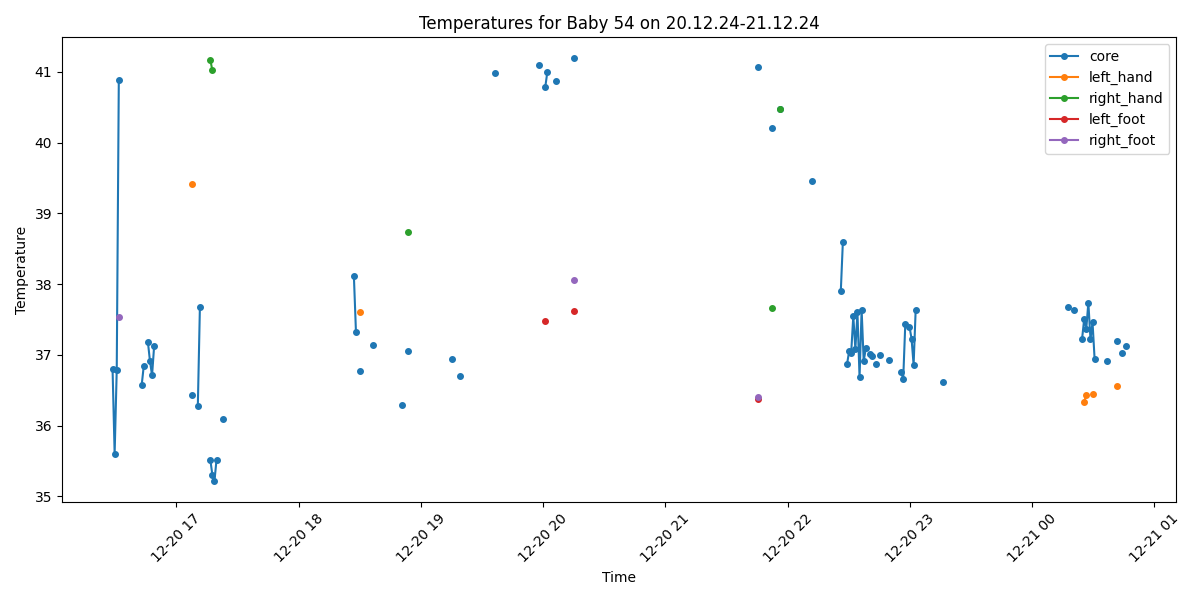

Data behind this chart, as committed beside it:
Process, Image Path, core, left_hand, right_hand, left_foot, right_foot, limbs_avg, core_minus_limbs, diagnosis
False, /data/uabcvmsc/shared/newborn/54/20.12.2…, , , , , , , , 
False, /data/uabcvmsc/shared/newborn/54/20.12.2…, , , , , , , , 
False, /data/uabcvmsc/shared/newborn/54/20.12.2…, , , , , , , , 
False, /data/uabcvmsc/shared/newborn/54/20.12.2…, , , , , , , , 
False, /data/uabcvmsc/shared/newborn/54/20.12.2…, , , , , , , , 
False, /data/uabcvmsc/shared/newborn/54/20.12.2…, , , , , , , , 
False, /data/uabcvmsc/shared/newborn/54/20.12.2…, , , , , , , , 
False, /data/uabcvmsc/shared/newborn/54/20.12.2…, , , , , , , , 
False, /data/uabcvmsc/shared/newborn/54/20.12.2…, , , , , , , , 
False, /data/uabcvmsc/shared/newborn/54/20.12.2…, , , , , , , , 
False, /data/uabcvmsc/shared/newborn/54/20.12.2…, , , , , , , , 
True, /data/uabcvmsc/shared/newborn/54/20.12.2…, 36.8, , , , , , , Normal
True, /data/uabcvmsc/shared/newborn/54/20.12.2…, 35.6, , , , , , , Normal
True, /data/uabcvmsc/shared/newborn/54/20.12.2…, 36.79, , , , , , , Normal
True, /data/uabcvmsc/shared/newborn/54/20.12.2…, 40.89, , , , 37.54, 37.54, 3.35, Fever and Peripheral shutdown
False, /data/uabcvmsc/shared/newborn/54/20.12.2…, , , , , , , , 
False, /data/uabcvmsc/shared/newborn/54/20.12.2…, , , , , , , , 
False, /data/uabcvmsc/shared/newborn/54/20.12.2…, , , , , , , , 
False, /data/uabcvmsc/shared/newborn/54/20.12.2…, , , , , , , , 
False, /data/uabcvmsc/shared/newborn/54/20.12.2…, , , , , , , , 
False, /data/uabcvmsc/shared/newborn/54/20.12.2…, , , , , , , , 
False, /data/uabcvmsc/shared/newborn/54/20.12.2…, , , , , , , , 
False, /data/uabcvmsc/shared/newborn/54/20.12.2…, , , , , , , , 
False, /data/uabcvmsc/shared/newborn/54/20.12.2…, , , , , , , , 
False, /data/uabcvmsc/shared/newborn/54/20.12.2…, , , , , , , , 
True, /data/uabcvmsc/shared/newborn/54/20.12.2…, 36.57, , , , , , , Normal
True, /data/uabcvmsc/shared/newborn/54/20.12.2…, 36.84, , , , , , , Normal
True, /data/uabcvmsc/shared/newborn/54/20.12.2…, , , , , , , , No core temperature
True, /data/uabcvmsc/shared/newborn/54/20.12.2…, 37.18, , , , , , , Normal
True, /data/uabcvmsc/shared/newborn/54/20.12.2…, 36.91, , , , , , , Normal
True, /data/uabcvmsc/shared/newborn/54/20.12.2…, 36.71, , , , , , , Normal
True, /data/uabcvmsc/shared/newborn/54/20.12.2…, 37.13, , , , , , , Normal
False, /data/uabcvmsc/shared/newborn/54/20.12.2…, , , , , , , , 
False, /data/uabcvmsc/shared/newborn/54/20.12.2…, , , , , , , , 
False, /data/uabcvmsc/shared/newborn/54/20.12.2…, , , , , , , , 
False, /data/uabcvmsc/shared/newborn/54/20.12.2…, , , , , , , , 
False, /data/uabcvmsc/shared/newborn/54/20.12.2…, , , , , , , , 
False, /data/uabcvmsc/shared/newborn/54/20.12.2…, , , , , , , , 
False, /data/uabcvmsc/shared/newborn/54/20.12.2…, , , , , , , , 
False, /data/uabcvmsc/shared/newborn/54/20.12.2…, , , , , , , , 
False, /data/uabcvmsc/shared/newborn/54/20.12.2…, , , , , , , , 
False, /data/uabcvmsc/shared/newborn/54/20.12.2…, , , , , , , , 
False, /data/uabcvmsc/shared/newborn/54/20.12.2…, , , , , , , , 
False, /data/uabcvmsc/shared/newborn/54/20.12.2…, , , , , , , , 
False, /data/uabcvmsc/shared/newborn/54/20.12.2…, , , , , , , , 
False, /data/uabcvmsc/shared/newborn/54/20.12.2…, , , , , , , , 
False, /data/uabcvmsc/shared/newborn/54/20.12.2…, , , , , , , , 
False, /data/uabcvmsc/shared/newborn/54/20.12.2…, , , , , , , , 
False, /data/uabcvmsc/shared/newborn/54/20.12.2…, , , , , , , , 
True, /data/uabcvmsc/shared/newborn/54/20.12.2…, 36.43, 39.41, , , , 39.41, -2.98, Normal
False, /data/uabcvmsc/shared/newborn/54/20.12.2…, , , , , , , , 
False, /data/uabcvmsc/shared/newborn/54/20.12.2…, , , , , , , , 
True, /data/uabcvmsc/shared/newborn/54/20.12.2…, 36.28, , , , , , , Normal
True, /data/uabcvmsc/shared/newborn/54/20.12.2…, 37.68, , , , , , , Fever
False, /data/uabcvmsc/shared/newborn/54/20.12.2…, , , , , , , , 
False, /data/uabcvmsc/shared/newborn/54/20.12.2…, , , , , , , , 
False, /data/uabcvmsc/shared/newborn/54/20.12.2…, , , , , , , , 
False, /data/uabcvmsc/shared/newborn/54/20.12.2…, , , , , , , , 
True, /data/uabcvmsc/shared/newborn/54/20.12.2…, 35.52, , 41.17, , , 41.17, -5.65, Normal
True, /data/uabcvmsc/shared/newborn/54/20.12.2…, 35.3, , 41.02, , , 41.02, -5.72, Normal
... 440 more rows
